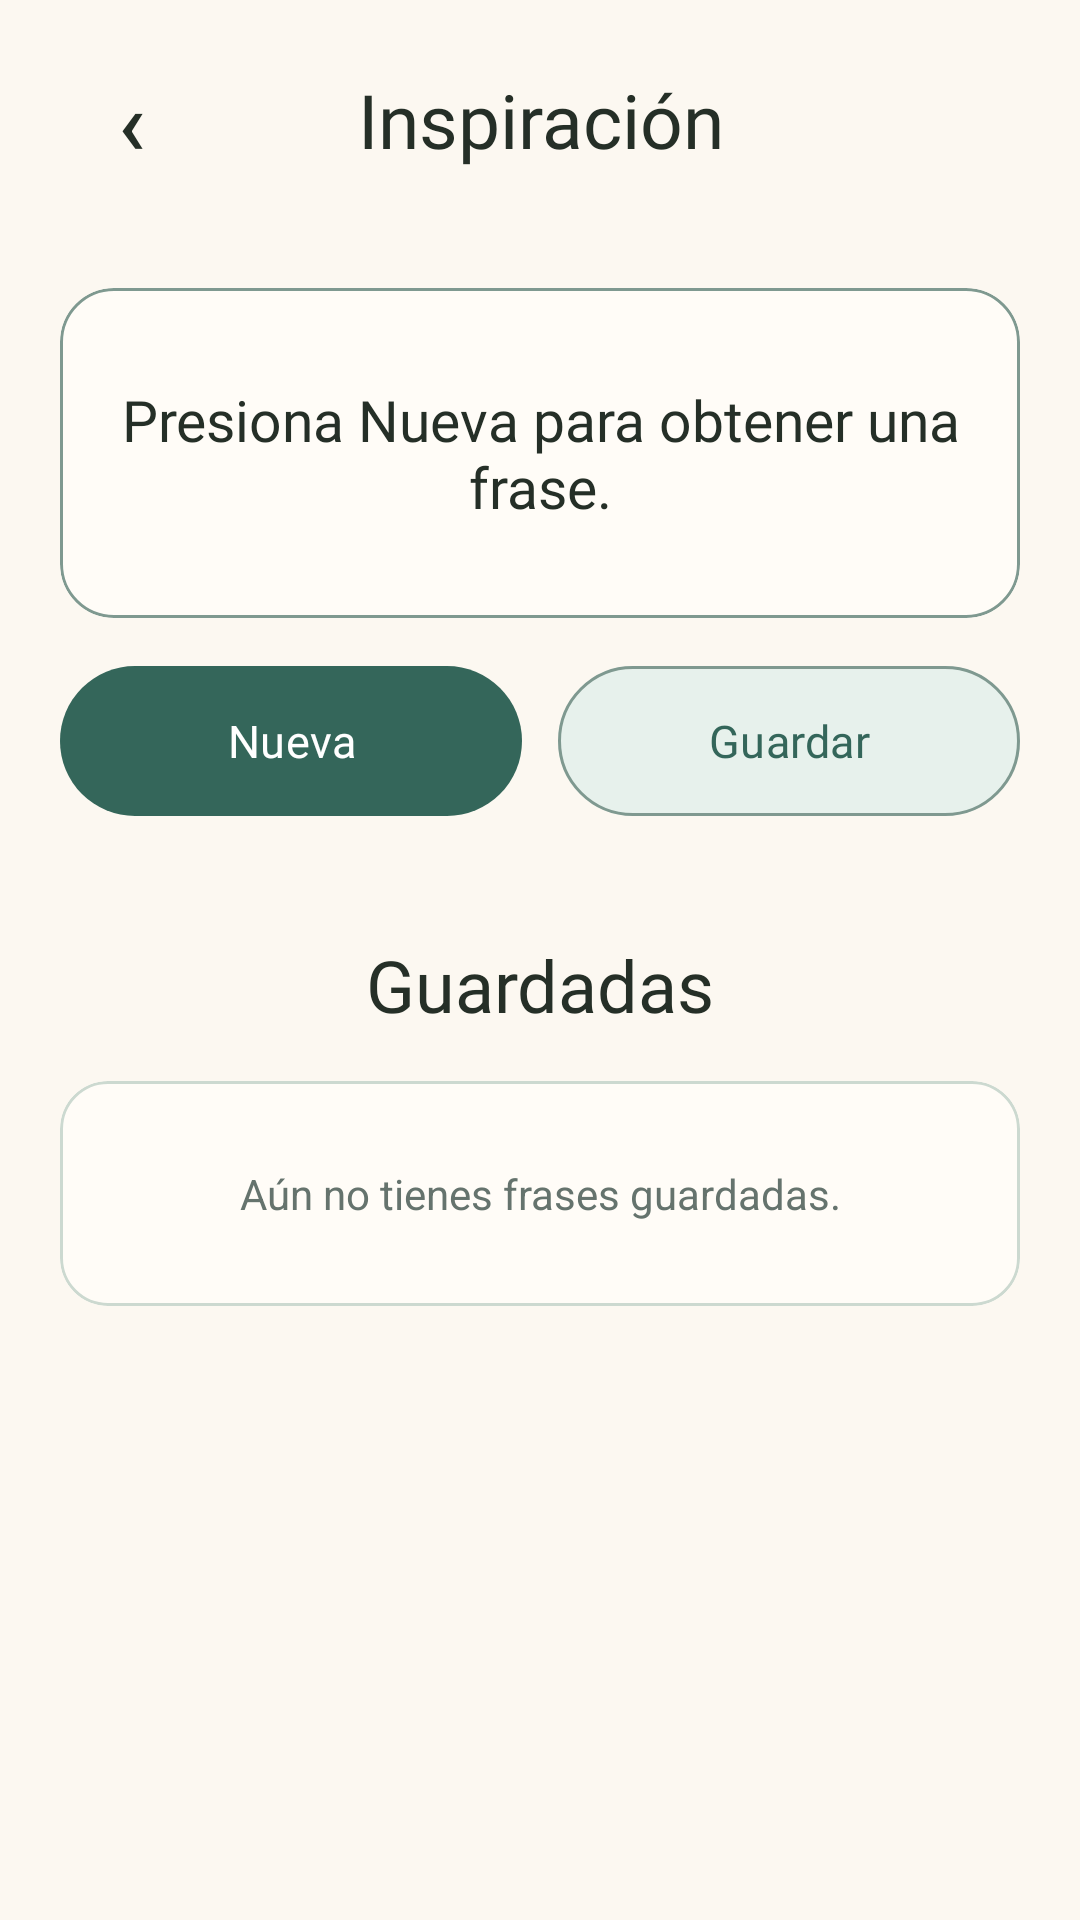

Here is an Android app screen rendered from its layout file. Give the layout XML and the strings, colors and styles it references.
<!-- AndroidManifest.xml: application theme Theme.Capsly -->
<!-- res/layout/page_inspiration.xml -->
<?xml version="1.0" encoding="utf-8"?>
<ScrollView
    xmlns:android="http://schemas.android.com/apk/res/android"
    xmlns:app="http://schemas.android.com/apk/res-auto"
    android:id="@+id/inspirationRoot"
    android:layout_width="match_parent"
    android:layout_height="match_parent"
    android:background="#FCF8F1"
    android:fillViewport="true">

    <LinearLayout
        android:layout_width="match_parent"
        android:layout_height="wrap_content"
        android:orientation="vertical"
        android:paddingStart="20dp"
        android:paddingTop="16dp"
        android:paddingEnd="20dp"
        android:paddingBottom="24dp">

        
        <LinearLayout
            android:layout_width="match_parent"
            android:layout_height="wrap_content"
            android:gravity="center_vertical"
            android:orientation="horizontal">

            <com.google.android.material.button.MaterialButton
                android:id="@+id/btnVolverCrearRecuerdo"
                android:layout_width="48dp"
                android:layout_height="48dp"
                android:contentDescription="Volver a crear recuerdo"
                android:elevation="0dp"
                android:insetTop="0dp"
                android:insetBottom="0dp"
                android:padding="0dp"
                android:stateListAnimator="@null"
                android:text="‹"
                android:textColor="#252F27"
                android:textSize="30sp"
                app:backgroundTint="@android:color/transparent"
                app:cornerRadius="24dp" />

            <TextView
                android:layout_width="0dp"
                android:layout_height="wrap_content"
                android:layout_weight="1"
                android:fontFamily="@font/playfair_display_extrabold"
                android:gravity="center"
                android:text="Inspiración"
                android:textColor="#252F27"
                android:textSize="25sp" />

            <Space
                android:layout_width="48dp"
                android:layout_height="1dp" />

        </LinearLayout>

        
        <com.google.android.material.card.MaterialCardView
            android:layout_width="match_parent"
            android:layout_height="wrap_content"
            android:layout_marginTop="32dp"
            app:cardBackgroundColor="#FFFCF7"
            app:cardCornerRadius="18dp"
            app:cardElevation="0dp"
            app:strokeColor="#7F9990"
            app:strokeWidth="1dp">

            <TextView
                android:id="@+id/tvFraseInspiracion"
                android:layout_width="match_parent"
                android:layout_height="wrap_content"
                android:minHeight="110dp"
                android:gravity="center"
                android:padding="20dp"
                android:fontFamily="@font/lora_bold"
                android:text="Presiona Nueva para obtener una frase."
                android:textColor="#252F27"
                android:textSize="19sp" />

        </com.google.android.material.card.MaterialCardView>

        
        <LinearLayout
            android:layout_width="match_parent"
            android:layout_height="wrap_content"
            android:layout_marginTop="16dp"
            android:orientation="horizontal">

            <com.google.android.material.button.MaterialButton
                android:id="@+id/btnNuevaFrase"
                android:layout_width="0dp"
                android:layout_height="50dp"
                android:layout_weight="1"
                android:layout_marginEnd="6dp"
                android:fontFamily="@font/lora_bold"
                android:insetTop="0dp"
                android:insetBottom="0dp"
                android:elevation="0dp"
                android:text="Nueva"
                android:textAllCaps="false"
                android:textColor="#FFFFFF"
                android:textSize="15sp"
                app:backgroundTint="#34665A"
                app:cornerRadius="25dp" />

            <com.google.android.material.button.MaterialButton
                android:id="@+id/btnGuardarFrase"
                android:layout_width="0dp"
                android:layout_height="50dp"
                android:layout_weight="1"
                android:layout_marginStart="6dp"
                android:fontFamily="@font/lora_bold"
                android:insetTop="0dp"
                android:insetBottom="0dp"
                android:elevation="0dp"
                android:enabled="false"
                android:text="Guardar"
                android:textAllCaps="false"
                android:textColor="#34665A"
                android:textSize="15sp"
                app:backgroundTint="#E7F1EC"
                app:cornerRadius="25dp"
                app:strokeColor="#7F9990"
                app:strokeWidth="1dp" />

        </LinearLayout>

        
        <ProgressBar
            android:id="@+id/progresoFrase"
            android:layout_width="32dp"
            android:layout_height="32dp"
            android:layout_gravity="center_horizontal"
            android:layout_marginTop="12dp"
            android:indeterminateTint="#34665A"
            android:visibility="gone" />

        
        <TextView
            android:layout_width="match_parent"
            android:layout_height="wrap_content"
            android:layout_marginTop="40dp"
            android:fontFamily="@font/playfair_display_extrabold"
            android:gravity="center"
            android:text="Guardadas"
            android:textColor="#252F27"
            android:textSize="24sp" />

        
        <com.google.android.material.card.MaterialCardView
            android:layout_width="match_parent"
            android:layout_height="wrap_content"
            android:layout_marginTop="16dp"
            app:cardBackgroundColor="#FFFCF7"
            app:cardCornerRadius="16dp"
            app:cardElevation="0dp"
            app:strokeColor="#CCD9D0"
            app:strokeWidth="1dp">

            <LinearLayout
                android:layout_width="match_parent"
                android:layout_height="wrap_content"
                android:orientation="vertical"
                android:padding="12dp">

                <TextView
                    android:id="@+id/tvSinFrases"
                    android:layout_width="match_parent"
                    android:layout_height="wrap_content"
                    android:gravity="center"
                    android:padding="16dp"
                    android:text="Aún no tienes frases guardadas."
                    android:textColor="#65736D"
                    android:textSize="14sp" />

                <TableLayout
                    android:id="@+id/tablaFrasesGuardadas"
                    android:layout_width="match_parent"
                    android:layout_height="wrap_content"
                    android:stretchColumns="0"
                    android:shrinkColumns="0" />

            </LinearLayout>

        </com.google.android.material.card.MaterialCardView>

    </LinearLayout>

</ScrollView>
<!-- resources referenced by this layout -->
<resources>
  <style name="Theme.Capsly" parent="Base.Theme.Capsly" />
  <style name="Base.Theme.Capsly" parent="Theme.Material3.Light.NoActionBar">
          <item name="android:forceDarkAllowed" tools:targetApi="29">false</item>
          <item name="android:textColorHighlight">#FFF8D2</item>
      </style>
</resources>
